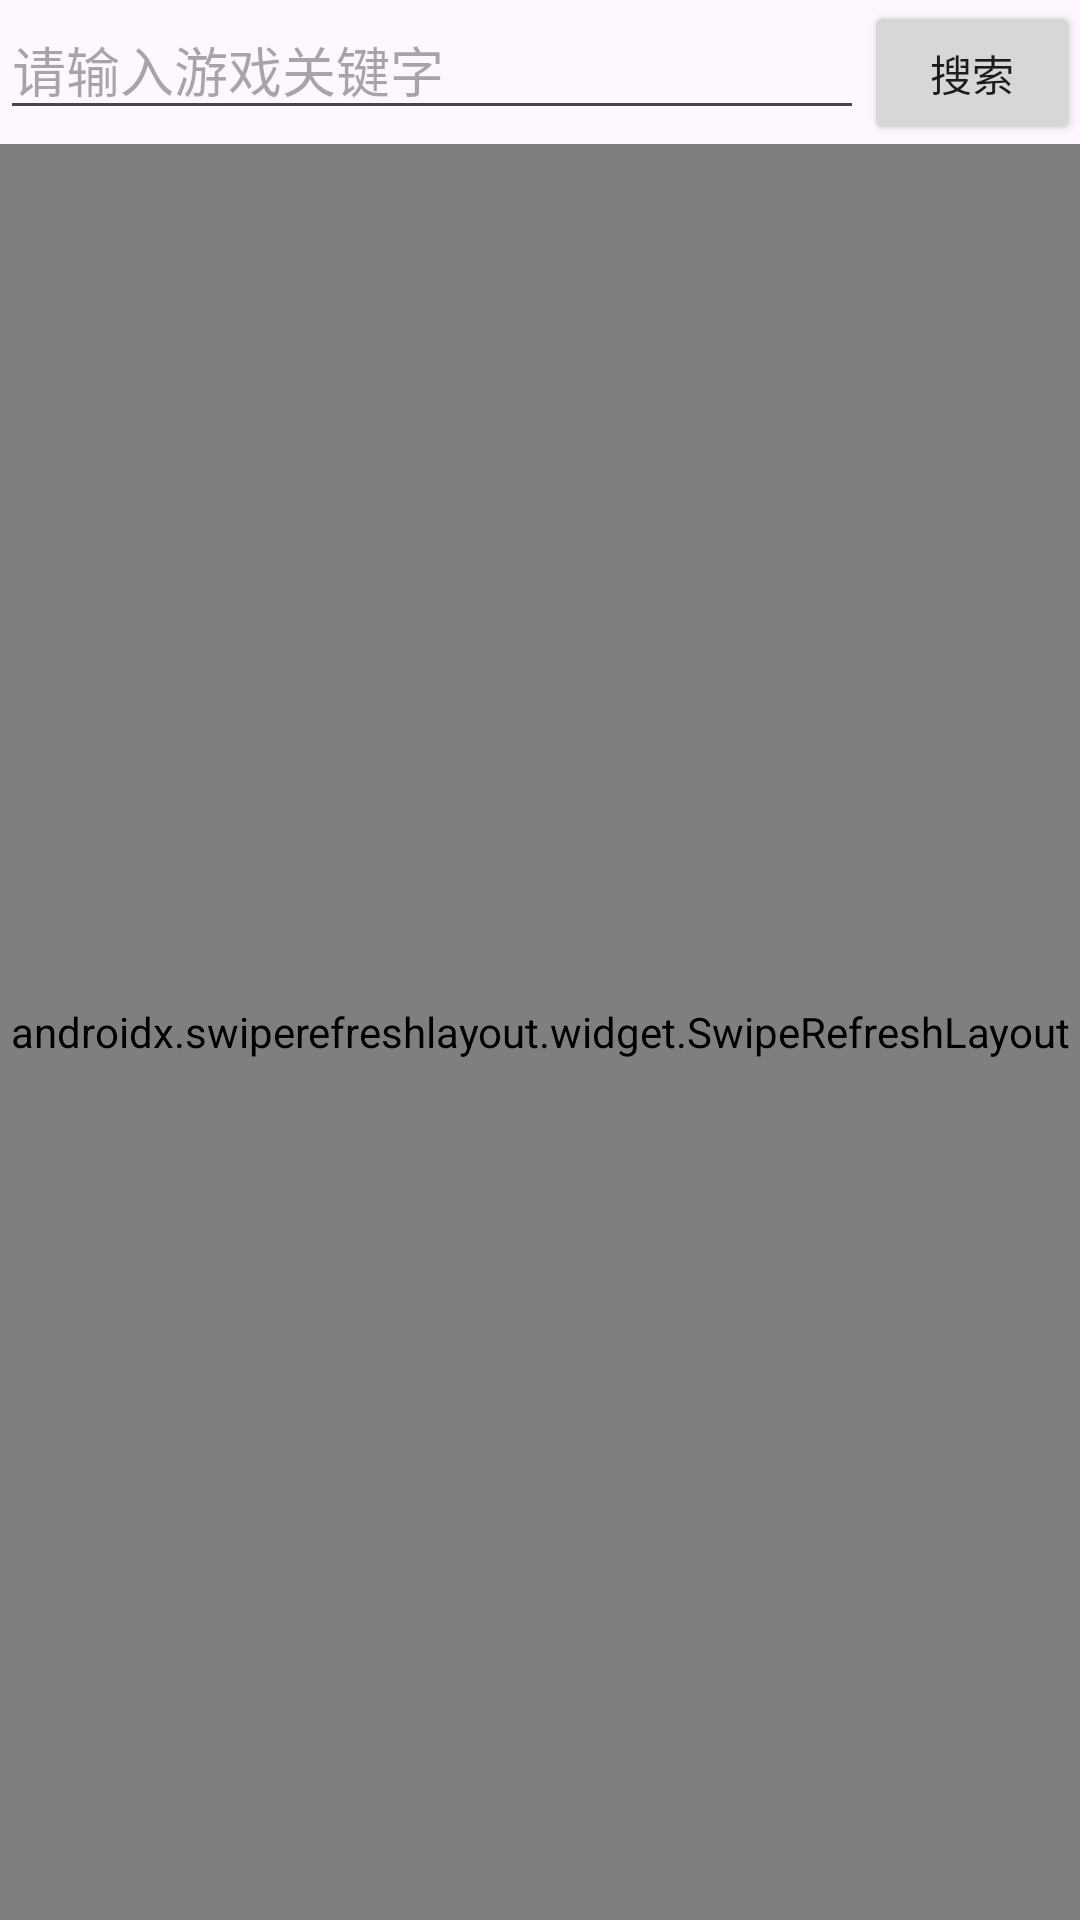

Produce the Android XML layout that renders to this screen, including the resource entries it uses.
<!-- AndroidManifest.xml: application theme Theme.MiGameCenter -->
<!-- res/layout/activity_search.xml -->
<?xml version="1.0" encoding="utf-8"?>
<LinearLayout
    xmlns:app="http://schemas.android.com/apk/res-auto"
    xmlns:android="http://schemas.android.com/apk/res/android"
    android:layout_width="match_parent"
    android:layout_height="match_parent"
    android:orientation="vertical">

    <LinearLayout
        android:layout_width="match_parent"
        android:layout_height="wrap_content"
        android:orientation="horizontal">
        <EditText
            android:layout_width="0dp"
            android:layout_weight="4"
            android:layout_height="wrap_content"
            android:hint="请输入游戏关键字"
            android:id="@+id/et_game"/>

            <Button
                android:layout_width="0dp"
                android:layout_weight="1"
                android:layout_height="wrap_content"
                android:id="@+id/btn_homework1"
                android:text="搜索"/>
    </LinearLayout>







    <androidx.swiperefreshlayout.widget.SwipeRefreshLayout
        android:id="@+id/swipe_refresh_layout"
        android:layout_width="match_parent"
        android:layout_height="match_parent">

        <androidx.recyclerview.widget.RecyclerView
            android:id="@+id/recycler_view"
            android:layout_width="match_parent"
            android:layout_height="match_parent" />

    </androidx.swiperefreshlayout.widget.SwipeRefreshLayout>

</LinearLayout>
<!-- resources referenced by this layout -->
<resources>
  <style name="Theme.MiGameCenter" parent="Base.Theme.MiGameCenter" />
  <style name="Base.Theme.MiGameCenter" parent="Theme.Material3.DayNight.NoActionBar">
          
          
      </style>
</resources>
